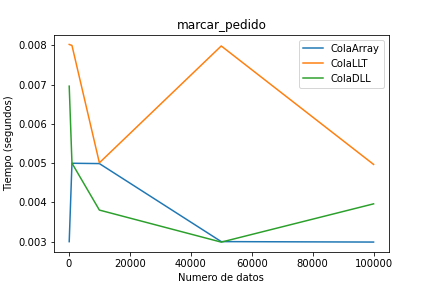

The table this chart was drawn from, first rows:
Numero de datos, SLL, LLT, DLL, CDLL, ColaArray, ColaLLT, ColaDLL
100, , , , , 0.003, 0.008027, 0.006963
1000, , , , , 0.004998, 0.008001, 0.005
10000, , , , , 0.00499, 0.00501, 0.003805
50000, , , , , 0.003001, 0.007988, 0.002988
100000, , , , , 0.002989, 0.004968, 0.003963
